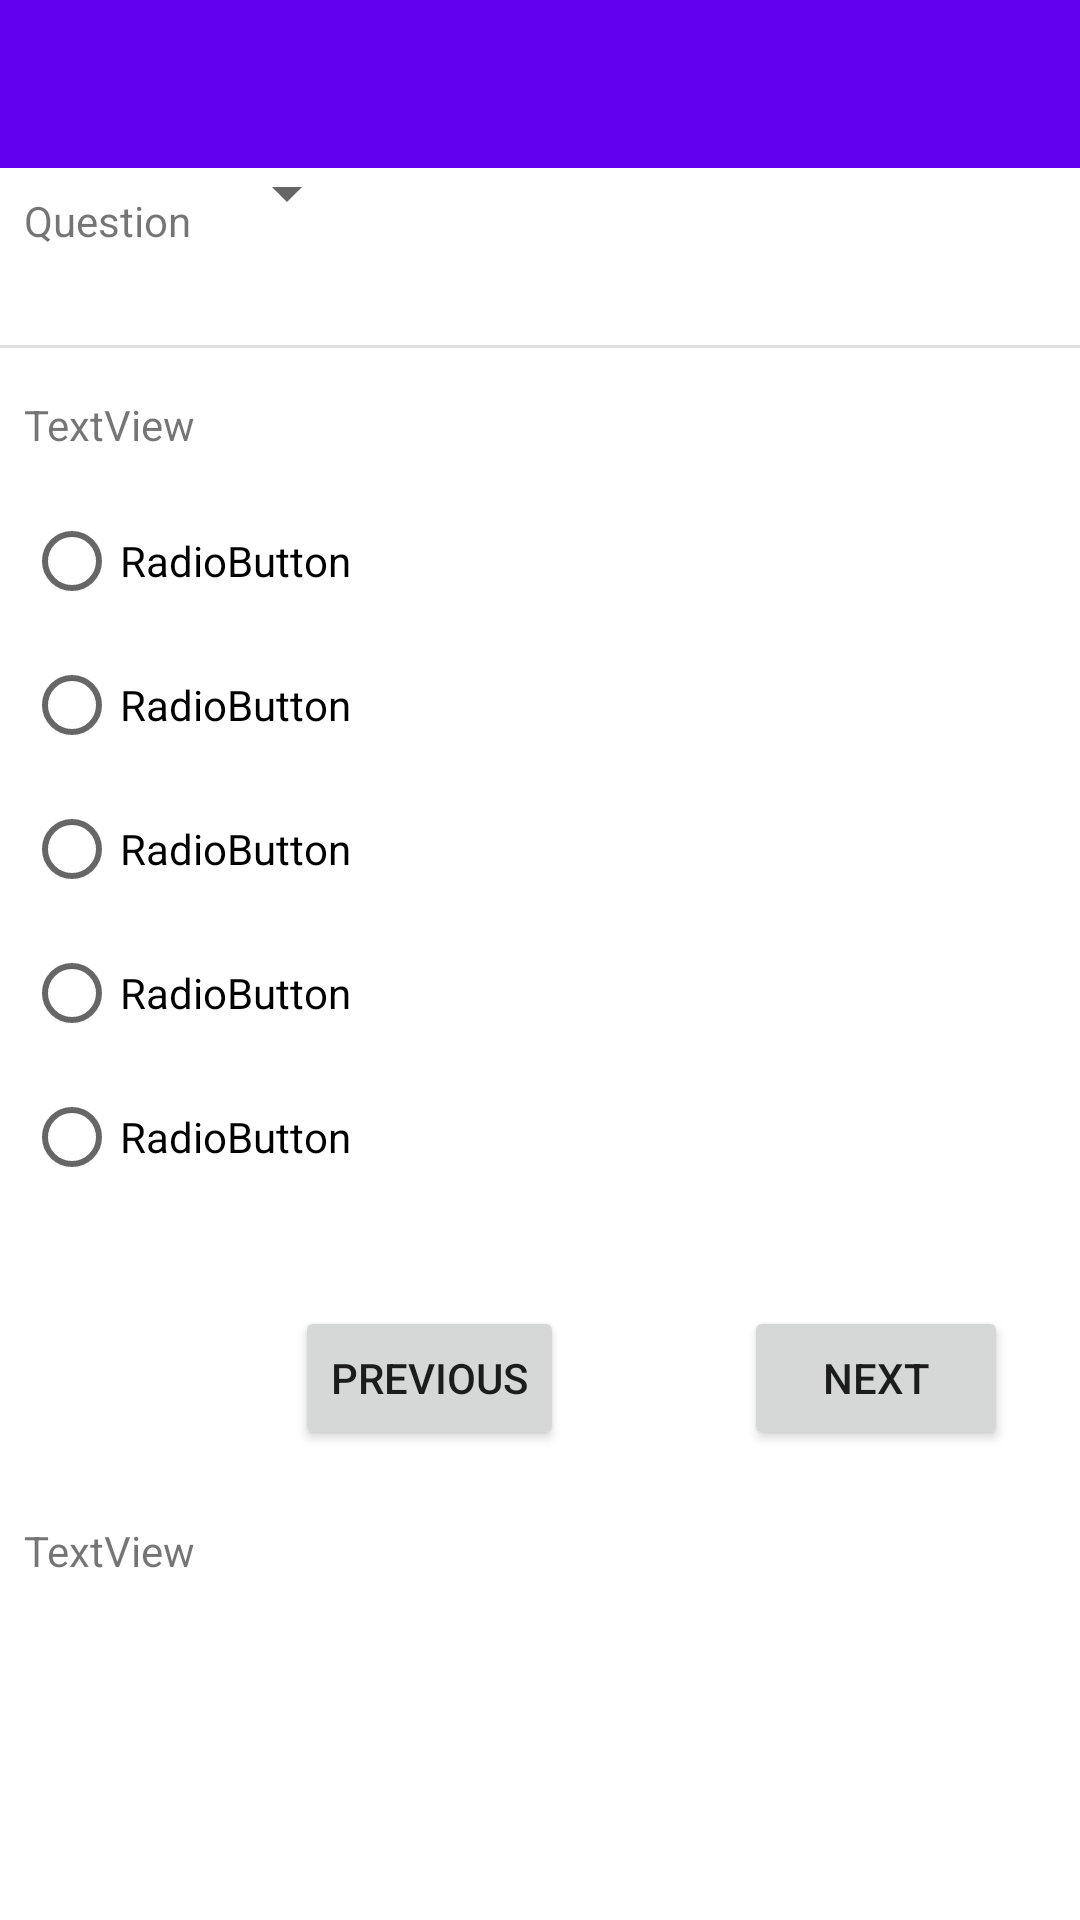

Write the Android layout XML for this screen, with the resource values it uses.
<!-- AndroidManifest.xml: application theme Theme.Qviewer.NoActionBar -->
<!-- res/layout/activity_questions.xml -->
<?xml version="1.0" encoding="utf-8"?>
<androidx.constraintlayout.widget.ConstraintLayout xmlns:android="http://schemas.android.com/apk/res/android"
    xmlns:app="http://schemas.android.com/apk/res-auto"
    xmlns:tools="http://schemas.android.com/tools"
    android:layout_width="match_parent"
    android:layout_height="match_parent"
    android:layoutDirection="ltr">

    <TextView
        android:id="@+id/textView"
        android:layout_width="wrap_content"
        android:layout_height="wrap_content"
        android:layout_marginStart="8dp"
        android:layout_marginTop="8dp"
        android:text="Question"
        app:layout_constraintStart_toStartOf="parent"
        app:layout_constraintTop_toBottomOf="@+id/appBarLayout" />

    <TextView
        android:id="@+id/tv_ofTotal"
        android:layout_width="wrap_content"
        android:layout_height="wrap_content"
        android:layout_marginStart="8dp"
        app:layout_constraintStart_toEndOf="@+id/sp_selectQuest"
        app:layout_constraintTop_toTopOf="@+id/textView" />

    <TextView
        android:id="@+id/tv_percent"
        android:layout_width="wrap_content"
        android:layout_height="wrap_content"
        android:layout_marginStart="70dp"
        app:layout_constraintStart_toEndOf="@+id/tv_ofTotal"
        app:layout_constraintTop_toTopOf="@+id/tv_ofTotal"
        tools:text="Correct = " />

    <Spinner
        android:id="@+id/sp_selectQuest"
        android:layout_width="wrap_content"
        android:layout_height="wrap_content"
        android:layout_marginStart="8dp"
        android:layout_marginTop="-12dp"
        app:layout_constraintStart_toEndOf="@+id/textView"
        app:layout_constraintTop_toTopOf="@+id/textView" />

    <com.google.android.material.appbar.AppBarLayout
        android:id="@+id/appBarLayout"
        android:layout_width="match_parent"
        android:layout_height="wrap_content"
        android:theme="@style/Theme.Qviewer.AppBarOverlay"
        app:layout_constraintStart_toStartOf="parent"
        app:layout_constraintTop_toTopOf="parent">

        <androidx.appcompat.widget.Toolbar
            android:id="@+id/toolbar"
            android:layout_width="match_parent"
            android:layout_height="?attr/actionBarSize"
            android:background="?attr/colorPrimary"
            app:popupTheme="@style/Theme.Qviewer.PopupOverlay" />

    </com.google.android.material.appbar.AppBarLayout>

    <ScrollView

        android:id="@+id/scrollView2"
        android:layout_width="match_parent"
        android:layout_height="wrap_content"
        app:layout_constraintEnd_toEndOf="parent"
        app:layout_constraintHorizontal_bias="0.5"
        app:layout_constraintStart_toStartOf="parent"
        app:layout_constraintTop_toBottomOf="@+id/divider">
        android:isScrollContainer="true"

        <androidx.constraintlayout.widget.ConstraintLayout
            android:layout_width="match_parent"
            android:layout_height="wrap_content"

            android:layoutDirection="ltr"
            android:paddingBottom="120dp"
            tools:context=".Questions">


            <TextView
                android:id="@+id/tv_quest"
                android:layout_width="wrap_content"
                android:layout_height="wrap_content"
                android:layout_marginStart="8dp"
                android:layout_marginTop="16dp"
                android:text="TextView"
                app:layout_constraintStart_toStartOf="parent"
                app:layout_constraintTop_toBottomOf="@+id/im_quest" />

            <RadioGroup
                android:id="@+id/radioGroup"
                android:layout_width="wrap_content"
                android:layout_height="wrap_content"
                android:layout_marginStart="8dp"
                android:layout_marginTop="12dp"
                app:layout_constraintStart_toStartOf="parent"
                app:layout_constraintTop_toBottomOf="@+id/tv_quest">

                <RadioButton
                    android:id="@+id/radioButton"
                    android:layout_width="match_parent"
                    android:layout_height="wrap_content"
                    android:text="RadioButton" />

                <RadioButton
                    android:id="@+id/radioButton2"
                    android:layout_width="match_parent"
                    android:layout_height="wrap_content"
                    android:text="RadioButton" />

                <RadioButton
                    android:id="@+id/radioButton3"
                    android:layout_width="match_parent"
                    android:layout_height="wrap_content"
                    android:text="RadioButton" />

                <RadioButton
                    android:id="@+id/radioButton4"
                    android:layout_width="match_parent"
                    android:layout_height="wrap_content"
                    android:text="RadioButton" />

                <RadioButton
                    android:id="@+id/radioButton5"
                    android:layout_width="match_parent"
                    android:layout_height="wrap_content"
                    android:text="RadioButton" />

            </RadioGroup>

            <TextView
                android:id="@+id/tv_explain"
                android:layout_width="wrap_content"
                android:layout_height="wrap_content"
                android:layout_marginStart="8dp"
                android:layout_marginTop="8dp"
                android:paddingEnd="8dp"
                android:text="TextView"
                app:layout_constraintStart_toStartOf="parent"
                app:layout_constraintTop_toBottomOf="@+id/im_explain" />

            <ImageView
                android:id="@+id/im_explain"
                android:layout_width="wrap_content"
                android:layout_height="wrap_content"
                android:layout_marginStart="8dp"
                android:layout_marginTop="16dp"
                app:layout_constraintStart_toStartOf="parent"
                app:layout_constraintTop_toBottomOf="@+id/btn_next" />

            <Button
                android:id="@+id/btn_next"
                android:layout_width="wrap_content"
                android:layout_height="wrap_content"
                android:layout_marginEnd="24dp"
                android:text="Next"
                app:layout_constraintEnd_toEndOf="parent"
                app:layout_constraintTop_toBottomOf="@+id/tv_indicator" />

            <TextView
                android:id="@+id/tv_indicator"
                android:layout_width="wrap_content"
                android:layout_height="wrap_content"
                android:layout_marginStart="50dp"
                android:textSize="24sp"
                app:layout_constraintStart_toStartOf="parent"
                app:layout_constraintTop_toBottomOf="@+id/radioGroup" />

            <ImageView
                android:id="@+id/im_quest"
                android:layout_width="wrap_content"
                android:layout_height="wrap_content"
                app:layout_constraintStart_toStartOf="parent"
                app:layout_constraintTop_toTopOf="parent" />

            <Button
                android:id="@+id/btn_prev"
                android:layout_width="wrap_content"
                android:layout_height="wrap_content"
                android:layout_marginEnd="60dp"
                android:text="Previous"
                app:layout_constraintEnd_toStartOf="@+id/btn_next"
                app:layout_constraintTop_toTopOf="@+id/btn_next" />

        </androidx.constraintlayout.widget.ConstraintLayout>
    </ScrollView>

    <View
        android:id="@+id/divider"
        android:layout_width="409dp"
        android:layout_height="1dp"
        android:layout_marginStart="4dp"
        android:layout_marginTop="32dp"
        android:layout_marginEnd="4dp"
        android:background="?android:attr/listDivider"
        app:layout_constraintEnd_toEndOf="parent"
        app:layout_constraintHorizontal_bias="0.5"
        app:layout_constraintStart_toStartOf="parent"
        app:layout_constraintTop_toBottomOf="@+id/tv_percent" />

</androidx.constraintlayout.widget.ConstraintLayout>
<!-- resources referenced by this layout -->
<resources>
  <style name="Theme.Qviewer.AppBarOverlay" parent="ThemeOverlay.AppCompat.Dark.ActionBar" />
  <style name="Theme.Qviewer.PopupOverlay" parent="ThemeOverlay.AppCompat.Light" />
  <style name="Theme.Qviewer.NoActionBar">
          <item name="windowActionBar">false</item>
          <item name="windowNoTitle">true</item>
      </style>
</resources>
